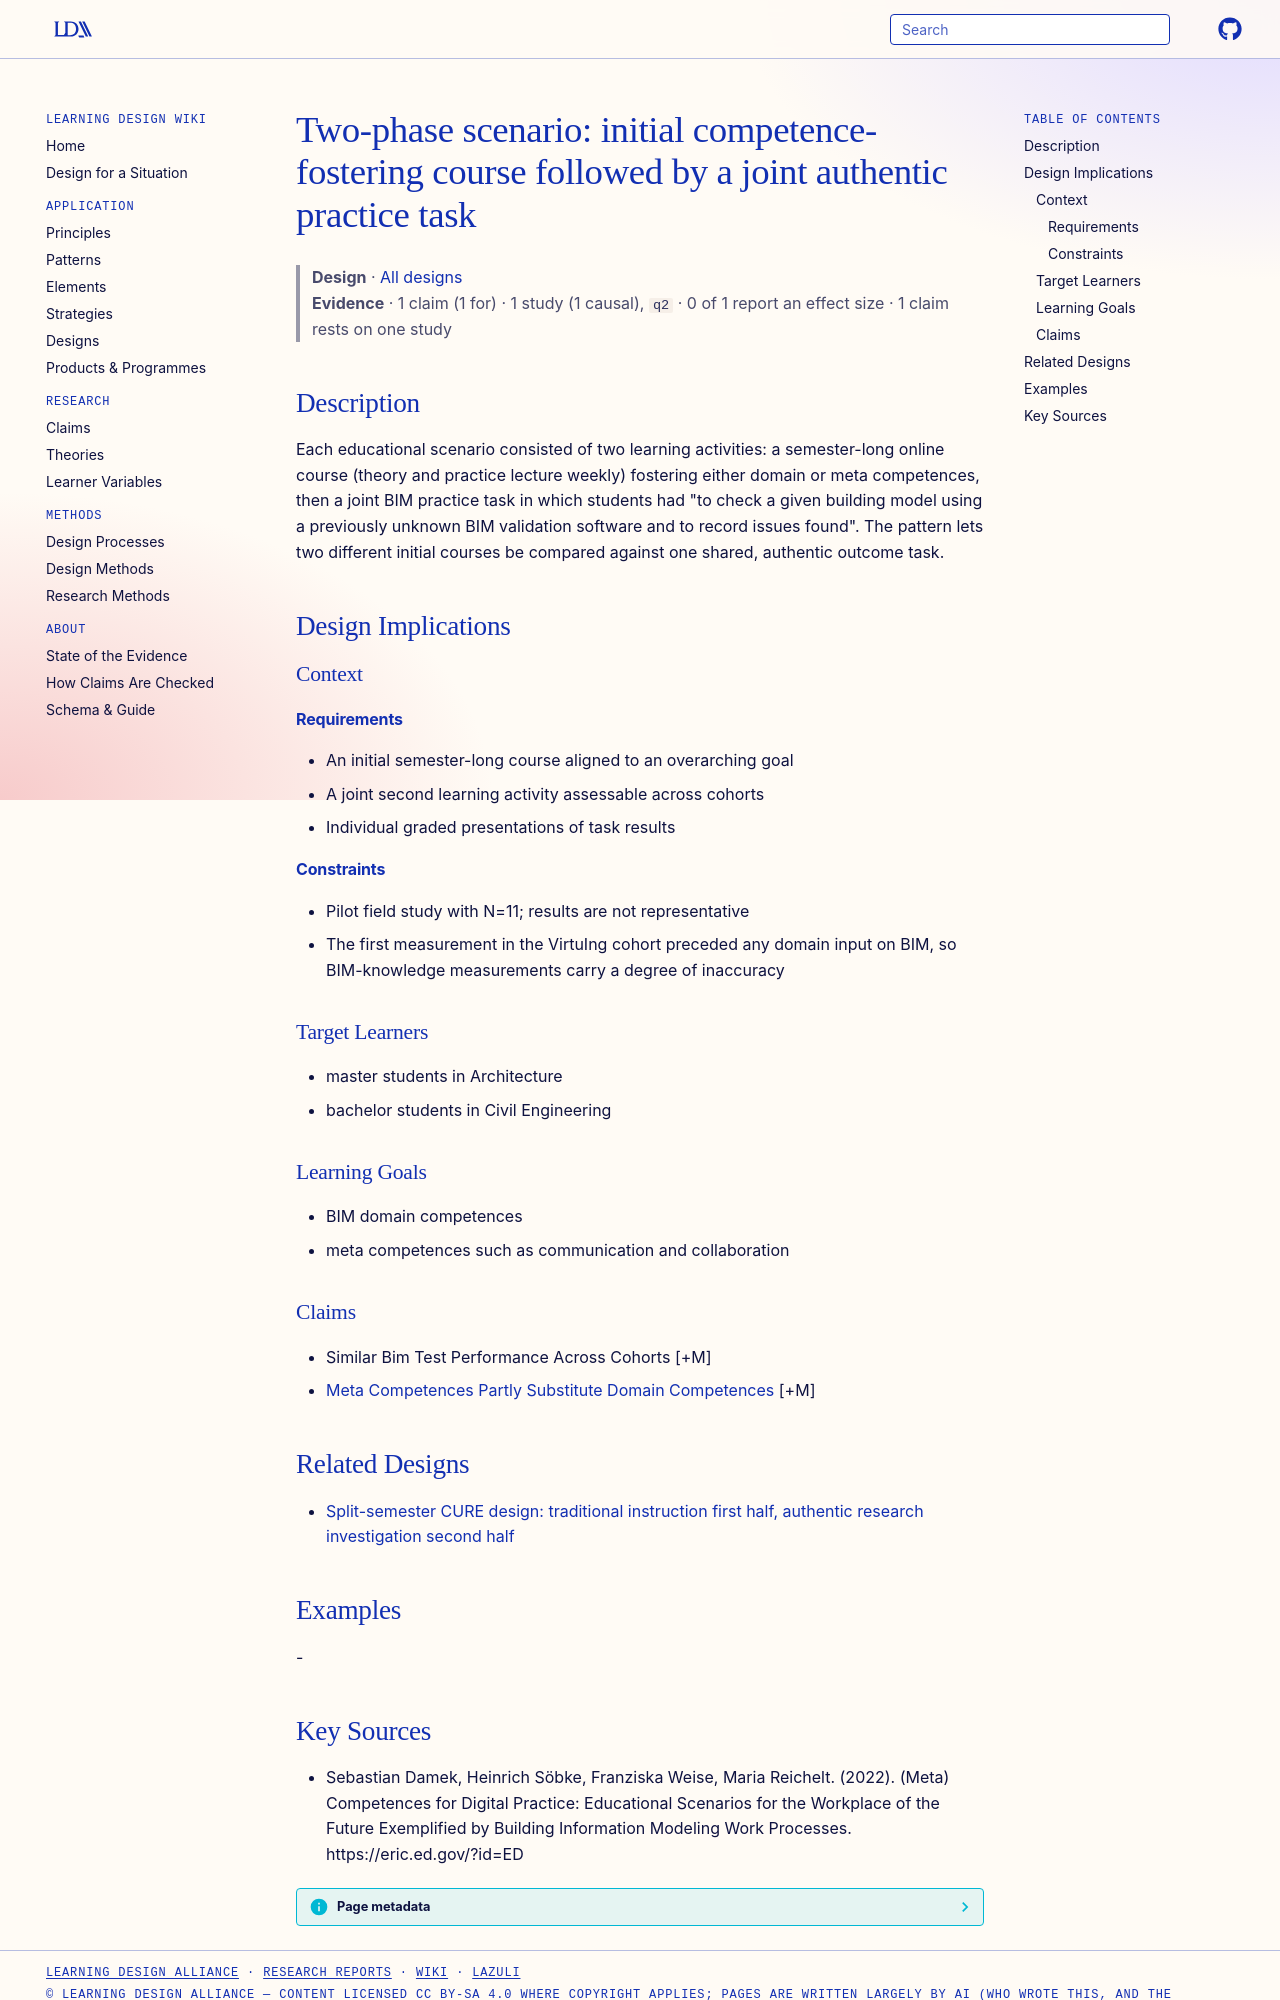

repository: Learning-Design-Alliance/learning-wiki · page: designs/initial-course-plus-joint-practice-task-pattern/index.html · generator: mkdocs

---
type: design
id: initial-course-plus-joint-practice-task-pattern
title: "Two-phase scenario: initial competence-fostering course followed by a joint authentic practice task"
description: "Each educational scenario consisted of two learning activities: a semester-long online course (theory and practice lecture weekly) fostering either domain or meta competences, then a joint BIM practice task in which s..."
status: review
generated:
  by: "process:settle-candidates"
  at: 2026-11-19
sources:
  - id: sebastian-damek-2022
    resource: "https://eric.ed.gov/?id=ED"
    title: "Sebastian Damek, Heinrich Söbke, Franziska Weise, Maria Reichelt. (2022). (Meta) Competences for Digital Practice: Educational Scenarios for the Workplace of the Future Exemplified by Building Information Modeling Work Processes. https://eric.ed.gov/?id=ED"
    author: Sebastian Damek, Heinrich Söbke, Franziska Weise, Maria Reichelt
---

# Two-phase scenario: initial competence-fostering course followed by a joint authentic practice task

> **Design** · [All designs](index.md)
> **Evidence** · 1 claim (1 for) · 1 study (1 causal), `q2` · 0 of 1 report an effect size · 1 claim rests on one study

## Description
Each educational scenario consisted of two learning activities: a semester-long online course (theory and practice lecture weekly) fostering either domain or meta competences, then a joint BIM practice task in which students had "to check a given building model using a previously unknown BIM validation software and to record issues found". The pattern lets two different initial courses be compared against one shared, authentic outcome task.

## Design Implications

### Context
#### Requirements
- An initial semester-long course aligned to an overarching goal
- A joint second learning activity assessable across cohorts
- Individual graded presentations of task results
#### Constraints
- Pilot field study with N=11; results are not representative
- The first measurement in the VirtuIng cohort preceded any domain input on BIM, so BIM-knowledge measurements carry a degree of inaccuracy

### Target Learners
- master students in Architecture
- bachelor students in Civil Engineering

### Learning Goals
- BIM domain competences
- meta competences such as communication and collaboration

### Claims
- Similar Bim Test Performance Across Cohorts [+M]
- [Meta Competences Partly Substitute Domain Competences](../claims/meta-competences-partly-substitute-domain-competences.md) [+M]

## Related Designs

- [Split-semester CURE design: traditional instruction first half, authentic research investigation second half](split-semester-cure-lecture-then-research.md)

## Examples
-
